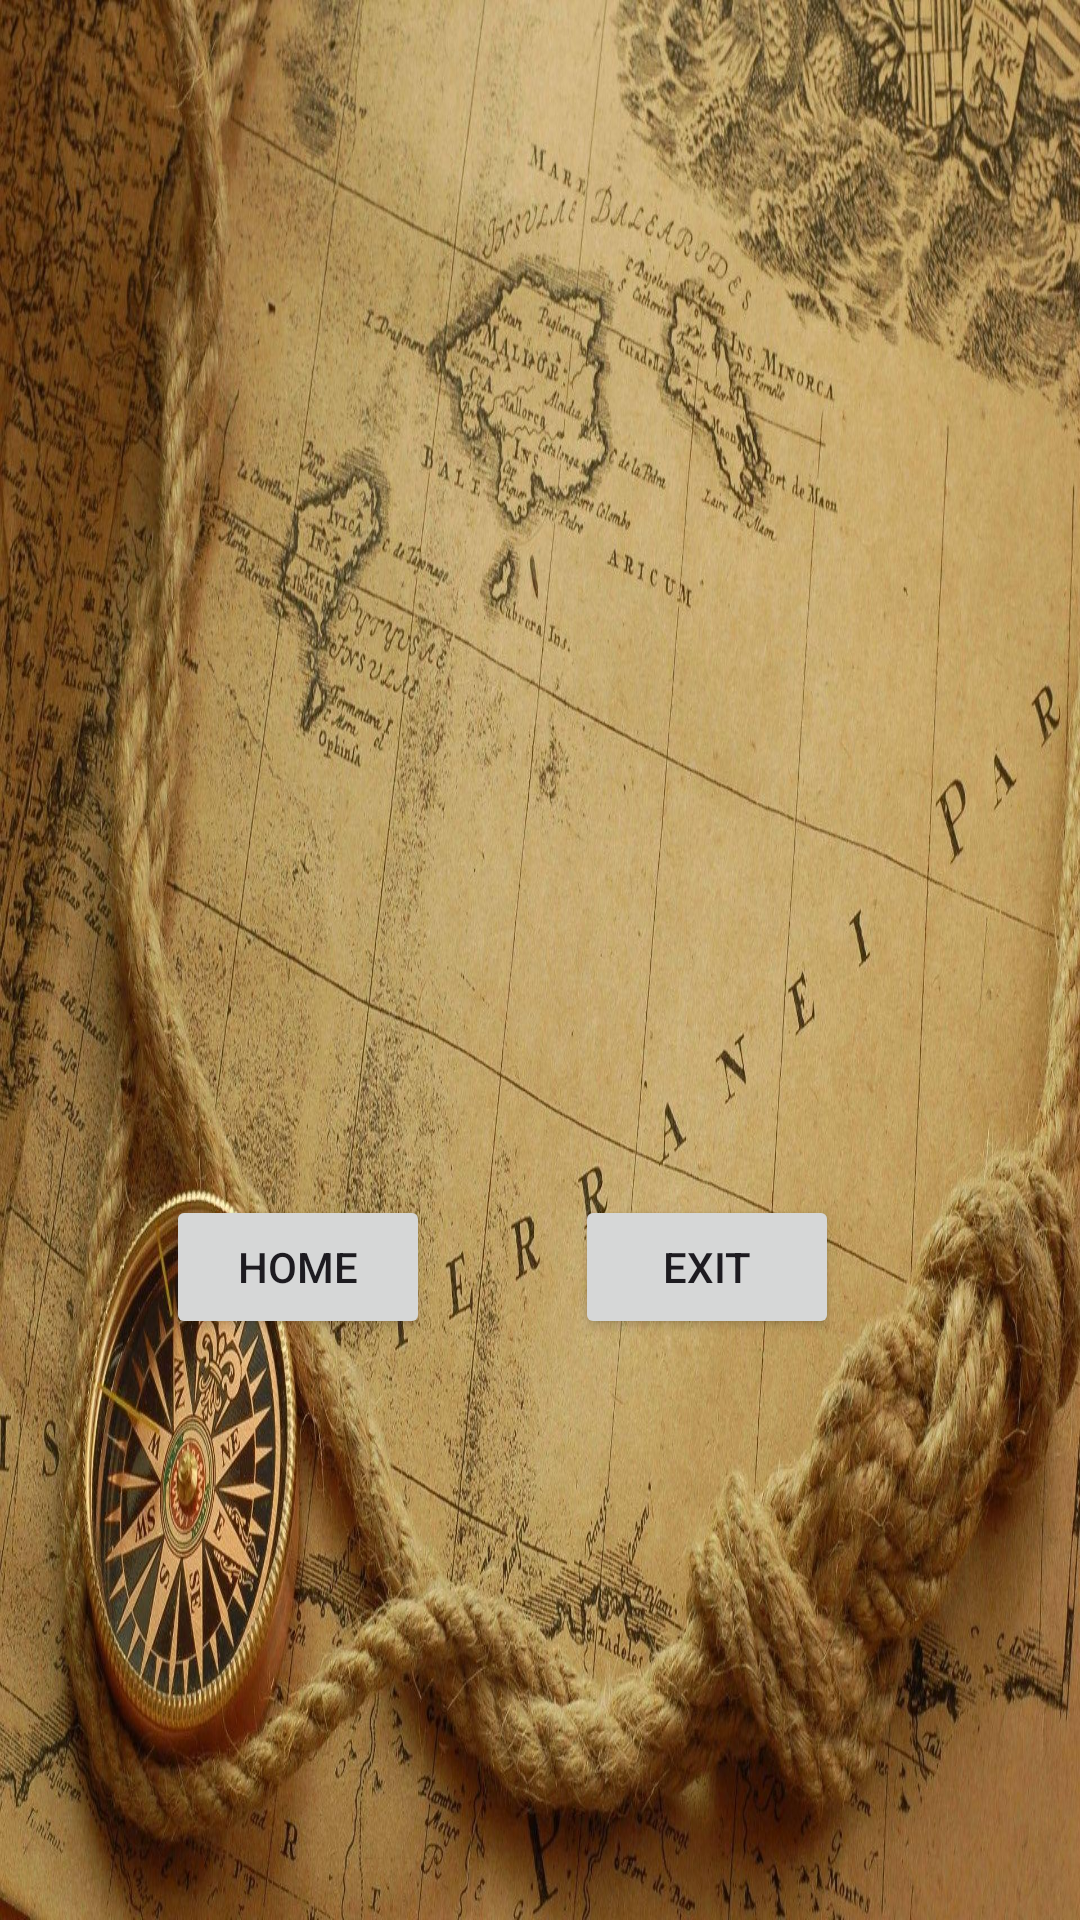

Write the Android layout XML for this screen, with the resource values it uses.
<!-- AndroidManifest.xml: application theme Theme.FlashBurst -->
<!-- res/layout/activity_score.xml -->
<?xml version="1.0" encoding="utf-8"?>
<androidx.constraintlayout.widget.ConstraintLayout xmlns:android="http://schemas.android.com/apk/res/android"
    xmlns:app="http://schemas.android.com/apk/res-auto"
    xmlns:tools="http://schemas.android.com/tools"
    android:id="@+id/main"
    android:layout_width="match_parent"
    android:layout_height="match_parent"
    android:background="@drawable/campus"
    tools:context=".ScoreActivity">

    <TextView
        android:id="@+id/txtScore"
        android:layout_width="237dp"
        android:layout_height="134dp"
        android:textStyle="bold"
        android:textColor="@color/black"
        android:textSize="25dp"
        app:layout_constraintBottom_toBottomOf="parent"
        app:layout_constraintEnd_toEndOf="parent"
        app:layout_constraintStart_toStartOf="parent"
        app:layout_constraintTop_toTopOf="parent"
        app:layout_constraintVertical_bias="0.39" />

    <Button
        android:id="@+id/btnHome"
        android:layout_width="wrap_content"
        android:layout_height="wrap_content"
        android:text="Home"
        app:layout_constraintBottom_toBottomOf="parent"
        app:layout_constraintEnd_toEndOf="parent"
        app:layout_constraintHorizontal_bias="0.204"
        app:layout_constraintStart_toStartOf="parent"
        app:layout_constraintTop_toTopOf="parent"
        app:layout_constraintVertical_bias="0.673" />

    <Button
        android:id="@+id/btnExit"
        android:layout_width="wrap_content"
        android:layout_height="wrap_content"
        android:text="Exit"
        app:layout_constraintBottom_toBottomOf="parent"
        app:layout_constraintEnd_toEndOf="parent"
        app:layout_constraintHorizontal_bias="0.705"
        app:layout_constraintStart_toStartOf="parent"
        app:layout_constraintTop_toTopOf="parent"
        app:layout_constraintVertical_bias="0.673" />
</androidx.constraintlayout.widget.ConstraintLayout>
<!-- resources referenced by this layout -->
<resources>
  <!-- drawable campus: jpg bitmap (drawable, 438348 bytes) -->
  <style name="Theme.FlashBurst" parent="Base.Theme.FlashBurst" />
  <style name="Base.Theme.FlashBurst" parent="Theme.Material3.DayNight.NoActionBar">
          
          
      </style>
  <!-- not gathered from this repository: default colours our renderer supplied (Android Studio template values) -->
  <color name="black">#FF000000</color>
</resources>
